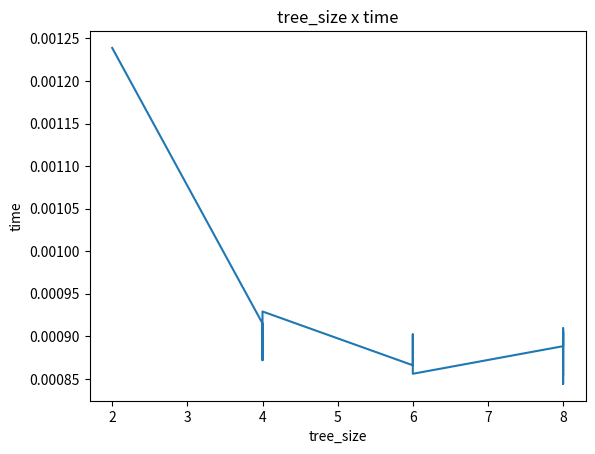

Reproduce this figure in Python.
import os
import matplotlib.pyplot as plt
import time
import pandas as pd

MAX = 10
max_factor = 2
NUM_THREADS = 10
num_threads_factor = 1
results_list = []


for i in range(max_factor, MAX, max_factor):
    for j in range(num_threads_factor, NUM_THREADS+1, num_threads_factor):
        if(i > j): #precisamos de mais nos que threads
            start = time.time()
            os.system("./tree " + str(i) + " " + str(j))
            end = time.time()
            elapsed = end - start
            results_list.append([i,j,elapsed])

# # print(results_list)
df = pd.DataFrame(results_list, columns=["tree_size","num_threads","time"])
# # print(df)
# plt.plot(df["tree_size"],df["time"])
# # plt.plot(df["num_threads"], df["time"])
# plt.xlabel("time")
# plt.ylabel("num_threads")
# plt.title("time x num_threads")
# plt.show()


def plot_graphs(x_axis, y_axis):
    plt.plot(df[x_axis],df[y_axis])
    plt.xlabel(x_axis)
    plt.ylabel(y_axis)
    plt.title(str(x_axis) + " x " + str(y_axis))
    plt.show()

plot_graphs("tree_size", "time")